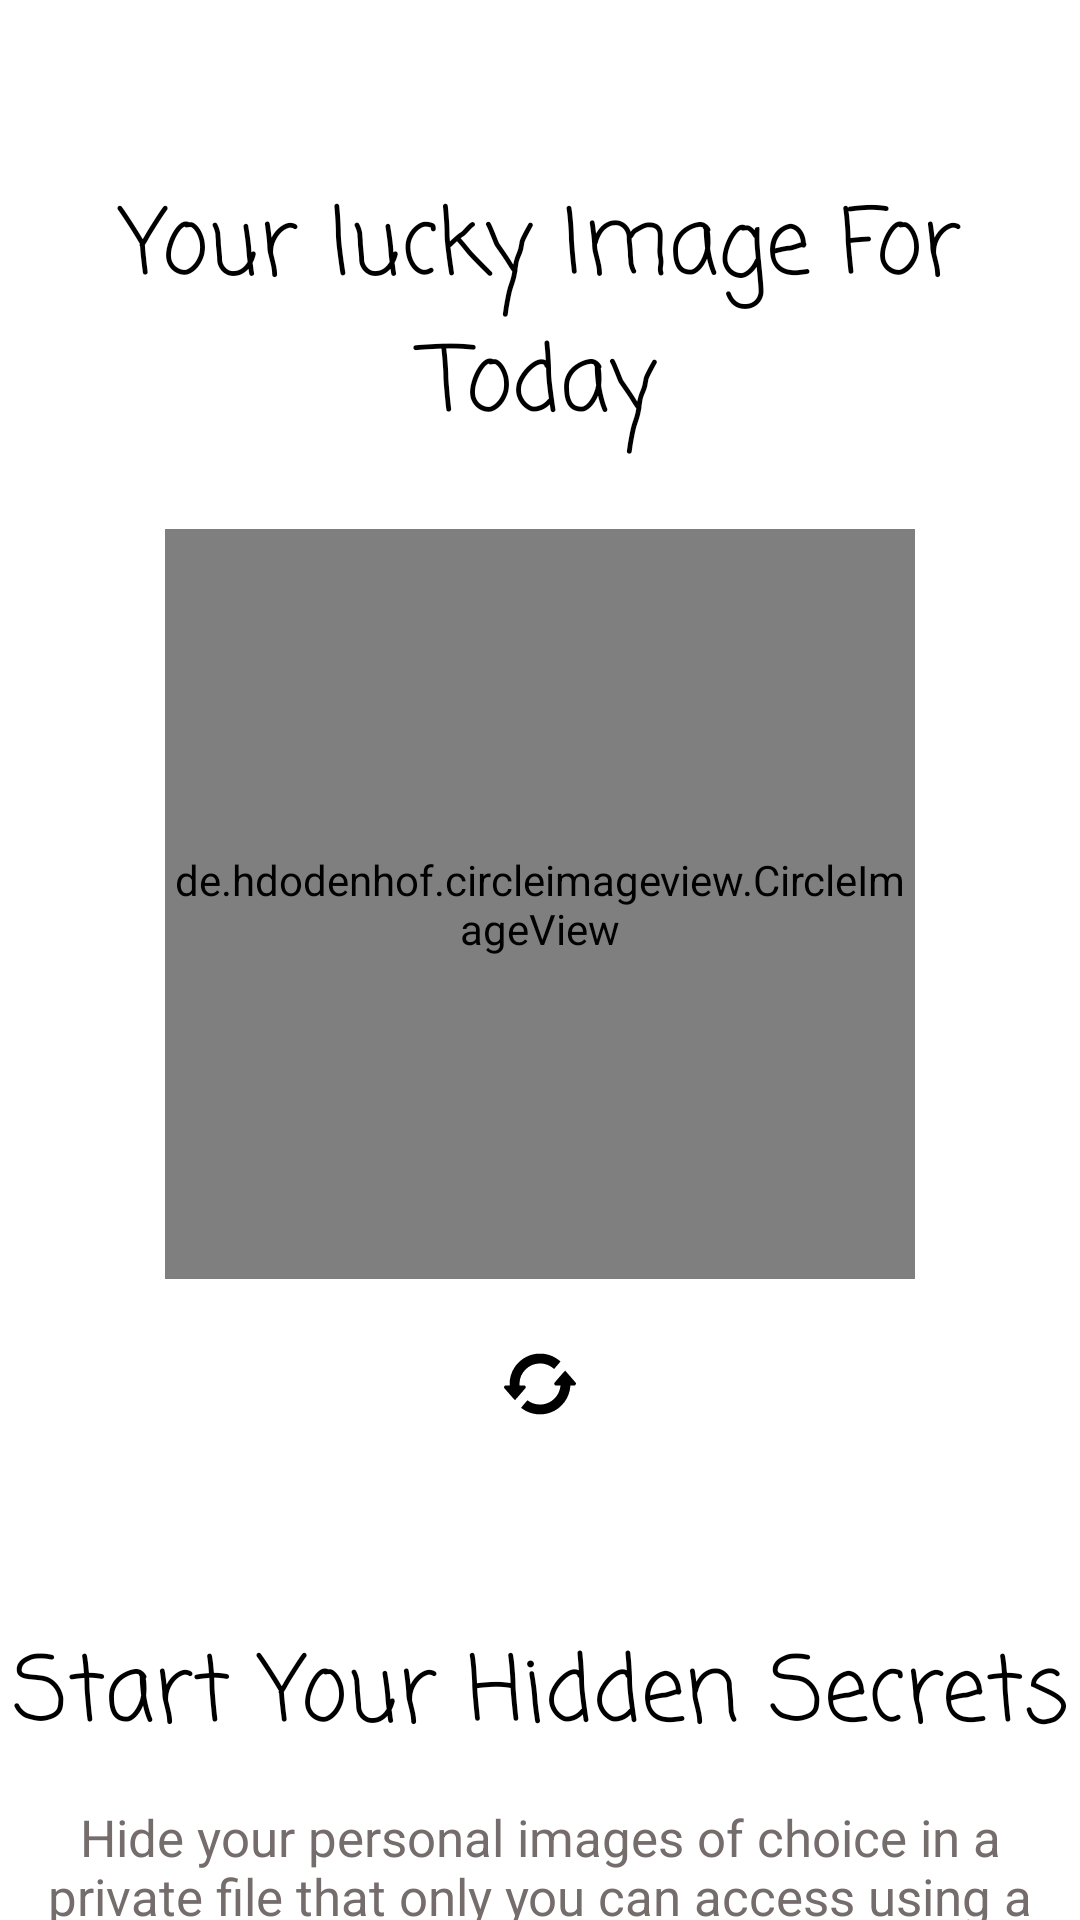

The Android layout XML behind this screen, and the referenced resources:
<!-- AndroidManifest.xml: activity theme Theme.HelloPics -->
<!-- res/layout/fragment_home.xml -->
<?xml version="1.0" encoding="utf-8"?>
<androidx.core.widget.NestedScrollView xmlns:android="http://schemas.android.com/apk/res/android"
    xmlns:app="http://schemas.android.com/apk/res-auto"
    xmlns:tools="http://schemas.android.com/tools"
    android:layout_width="match_parent"
    android:layout_height="match_parent"
    tools:context=".ui_Home.home.HomeFragment">

    <androidx.constraintlayout.widget.ConstraintLayout
        android:layout_width="match_parent"
        android:layout_height="match_parent">

        <androidx.constraintlayout.widget.ConstraintLayout
            android:id="@+id/constraintLayout15"
            android:layout_width="match_parent"
            android:layout_height="wrap_content"
            android:layout_marginTop="40dp"
            app:layout_constraintEnd_toEndOf="parent"
            app:layout_constraintStart_toStartOf="parent"
            app:layout_constraintTop_toTopOf="parent">

            <TextView
                android:id="@+id/RandomImgText"
                android:layout_width="match_parent"
                android:layout_height="wrap_content"
                android:layout_marginTop="20dp"
                android:fontFamily="casual"
                android:gravity="center"
                android:text="Your lucky Image For Today"
                android:textColor="@color/black"
                android:textSize="30dp"
                app:layout_constraintBottom_toTopOf="@+id/TheRandomImage"
                app:layout_constraintEnd_toEndOf="parent"
                app:layout_constraintStart_toStartOf="parent"
                app:layout_constraintTop_toTopOf="parent" />

            <ImageButton
                android:id="@+id/RandomImgRefresh"
                android:layout_width="60dp"
                android:layout_height="60dp"
                android:layout_marginTop="5dp"
                android:layout_marginBottom="16dp"
                android:background="@color/Transparent"
                android:scaleType="centerInside"
                android:src="@drawable/refresh_ic"
                app:layout_constraintBottom_toBottomOf="parent"
                app:layout_constraintEnd_toEndOf="parent"
                app:layout_constraintStart_toStartOf="parent"
                app:layout_constraintTop_toBottomOf="@+id/TheRandomImage" />

            <ProgressBar
                android:id="@+id/RandomImgProgress"
                style="?android:attr/progressBarStyle"
                android:layout_width="wrap_content"
                android:layout_height="wrap_content"
                android:visibility="gone"
                app:layout_constraintBottom_toBottomOf="@+id/TheRandomImage"
                app:layout_constraintEnd_toEndOf="@+id/TheRandomImage"
                app:layout_constraintStart_toStartOf="@+id/TheRandomImage"
                app:layout_constraintTop_toTopOf="@+id/TheRandomImage" />

            <de.hdodenhof.circleimageview.CircleImageView
                android:id="@+id/TheRandomImage"
                android:layout_width="250dp"
                android:layout_height="250dp"
                android:layout_marginTop="25dp"
                android:scaleType="centerCrop"
                app:layout_constraintBottom_toTopOf="@+id/RandomImgRefresh"
                app:layout_constraintEnd_toEndOf="parent"
                app:layout_constraintStart_toStartOf="parent"
                app:layout_constraintTop_toBottomOf="@+id/RandomImgText" />
        </androidx.constraintlayout.widget.ConstraintLayout>

        <androidx.constraintlayout.widget.ConstraintLayout
            android:id="@+id/OpenHiddenSecretsLayout"
            android:layout_width="match_parent"
            android:layout_height="wrap_content"
            android:layout_marginTop="35dp"
            android:visibility="gone"
            app:layout_constraintBottom_toBottomOf="parent"
            app:layout_constraintEnd_toEndOf="parent"
            app:layout_constraintStart_toStartOf="parent"
            app:layout_constraintTop_toBottomOf="@+id/constraintLayout15">

            <Button
                android:id="@+id/OpenHiddenSecrets"
                android:layout_width="100dp"
                android:layout_height="100dp"
                android:layout_marginTop="50dp"
                android:layout_marginBottom="35dp"
                android:background="@drawable/createdborders"
                android:fontFamily="casual"
                android:text="OPEN"
                app:layout_constraintBottom_toBottomOf="parent"
                app:layout_constraintEnd_toEndOf="parent"
                app:layout_constraintStart_toStartOf="parent"
                app:layout_constraintTop_toBottomOf="@+id/textView5" />

            <TextView
                android:id="@+id/textView5"
                android:layout_width="match_parent"
                android:layout_height="wrap_content"
                android:layout_marginTop="20dp"
                android:fontFamily="casual"
                android:gravity="center"
                android:text="Open your Hidden Secrets"
                android:textColor="@color/black"
                android:textSize="30dp"
                app:layout_constraintBottom_toTopOf="@+id/OpenHiddenSecrets"
                app:layout_constraintEnd_toEndOf="parent"
                app:layout_constraintStart_toStartOf="parent"
                app:layout_constraintTop_toTopOf="parent" />
        </androidx.constraintlayout.widget.ConstraintLayout>

        <androidx.constraintlayout.widget.ConstraintLayout
            android:id="@+id/StartHiddenSecretsLayout"
            android:layout_width="match_parent"
            android:layout_height="wrap_content"
            android:layout_marginTop="25dp"
            android:visibility="visible"
            app:layout_constraintBottom_toBottomOf="parent"
            app:layout_constraintEnd_toEndOf="parent"
            app:layout_constraintStart_toStartOf="parent"
            app:layout_constraintTop_toBottomOf="@+id/constraintLayout15">

            <TextView
                android:id="@+id/HiddenSecretTxtV"
                android:layout_width="match_parent"
                android:layout_height="wrap_content"
                android:layout_marginTop="10dp"
                android:layout_marginBottom="8dp"
                android:fontFamily="casual"
                android:gravity="center"
                android:text="Start Your Hidden Secrets"
                android:textColor="@color/black"
                android:textSize="30dp"
                app:layout_constraintBottom_toTopOf="@+id/HiddenSecretsExplanation"
                app:layout_constraintEnd_toEndOf="parent"
                app:layout_constraintStart_toStartOf="parent"
                app:layout_constraintTop_toTopOf="parent" />

            <Button
                android:id="@+id/StartHiddenSecretsBtn"
                android:layout_width="100dp"
                android:layout_height="100dp"
                android:layout_marginTop="15dp"
                android:background="@drawable/createdborders"
                android:backgroundTint="@color/main_project_color_teal"
                android:fontFamily="casual"
                android:text="START"
                app:layout_constraintBottom_toTopOf="@+id/LearnMoreAboutHiddenSecretes"
                app:layout_constraintEnd_toEndOf="parent"
                app:layout_constraintStart_toStartOf="parent"
                app:layout_constraintTop_toBottomOf="@+id/HiddenSecretsExplanation" />

            <TextView
                android:id="@+id/HiddenSecretsExplanation"
                android:layout_width="350dp"
                android:layout_height="wrap_content"
                android:layout_marginTop="5dp"
                android:gravity="center"
                android:text="Hide your personal images of choice in a private file that only you can access using a password. "
                android:textColor="#756C6C"
                android:textSize="17dp"
                app:layout_constraintBottom_toTopOf="@+id/StartHiddenSecretsBtn"
                app:layout_constraintEnd_toEndOf="parent"
                app:layout_constraintStart_toStartOf="parent"
                app:layout_constraintTop_toBottomOf="@+id/HiddenSecretTxtV" />

            <TextView
                android:id="@+id/LearnMoreAboutHiddenSecretes"
                android:layout_width="wrap_content"
                android:layout_height="wrap_content"
                android:layout_marginTop="5dp"
                android:text="Learn More"
                app:layout_constraintBottom_toBottomOf="parent"
                app:layout_constraintEnd_toEndOf="parent"
                app:layout_constraintStart_toStartOf="parent"
                app:layout_constraintTop_toBottomOf="@+id/StartHiddenSecretsBtn" />
        </androidx.constraintlayout.widget.ConstraintLayout>

    </androidx.constraintlayout.widget.ConstraintLayout>

</androidx.core.widget.NestedScrollView>
<!-- resources referenced by this layout -->
<resources>
  <color name="Transparent">#00FFFFFF</color>
  <color name="black">#FF000000</color>
  <color name="main_project_color_teal">#A6A061</color>
  <!-- drawable createdborders (drawable) -->
  <?xml version="1.0" encoding="utf-8"?>
  <shape xmlns:android="http://schemas.android.com/apk/res/android"
      android:shape="rectangle" >
      <solid android:color="@color/main_project_color_teal" />
      <corners android:radius="200dp"/>
  </shape>
  <!-- drawable refresh_ic (drawable) -->
  <vector xmlns:android="http://schemas.android.com/apk/res/android"
      android:width="24dp"
      android:height="24dp"
      android:viewportWidth="512"
      android:viewportHeight="512">
    <path
        android:pathData="M226.5,41.7c-63.2,8.5 -120.7,46.1 -155,101.4 -20.1,32.4 -31.5,72.2 -31.5,110l0,12.9 -16,-0 -16,-0 -3.6,3.3c-4.6,4.2 -5.6,10.5 -2.6,15.2 3.2,4.8 75,86.7 75.9,86.5 1.1,-0.2 73,-82.6 75.5,-86.5 3,-4.7 2,-11.1 -2.6,-15.2l-3.6,-3.3 -18.6,-0 -18.7,-0 0.6,-15.8c1.4,-38.2 15.4,-70.1 42.6,-97.2 27.7,-27.6 59.4,-41.4 98.1,-42.7 14,-0.4 18.4,-0.2 28.8,1.6 26.1,4.4 48.4,14.5 68.6,31l8,6.5 3.4,-4c1.8,-2.1 12.1,-14.1 22.8,-26.6l19.4,-22.8 -7.3,-6c-17.5,-14.7 -45.3,-30.7 -65.8,-37.8 -12.7,-4.5 -31.8,-9 -45.2,-10.7 -14.7,-1.9 -42.4,-1.8 -57.2,0.2z"
        android:fillColor="#000000"
        android:strokeColor="#00000000"/>
    <path
        android:pathData="M397,203c-20.6,23.7 -38.1,44.2 -38.8,45.7 -2.3,4.3 -0.9,10.2 3.2,14l3.6,3.3 18.5,-0 18.6,-0 -0.6,4.7c-4.9,36.8 -17.8,63.7 -42.5,88.4 -22.6,22.6 -47.9,35.6 -79.5,41.1 -10,1.7 -14.6,1.9 -28,1.5 -29.4,-1 -53.1,-8.6 -76.4,-24.2 -8.1,-5.4 -8.5,-5.6 -10.2,-3.8 -1,1 -11.2,12.8 -22.8,26.3 -19.4,22.8 -20.8,24.6 -19.3,26.3 2.6,2.9 23.2,16.3 33.2,21.6 59.9,31.5 134.4,32.3 195.5,2.1 23.1,-11.4 41,-24.5 59.5,-43.7 27.5,-28.3 44.9,-59.2 54.4,-96.5 3.1,-12.2 6.6,-33.8 6.6,-40.9l0,-2.9 16,-0 16,-0 3.6,-3.3c4.6,-4.1 5.6,-10.5 2.6,-15.2 -1.4,-2.2 -68.9,-80.1 -75.1,-86.7 -0.4,-0.4 -17.5,18.6 -38.1,42.2z"
        android:fillColor="#000000"
        android:strokeColor="#00000000"/>
  </vector>
  <style name="Theme.HelloPics" parent="Theme.MaterialComponents.Light.NoActionBar">
          
          
          <item name="colorPrimary">@color/main_project_color_teal</item>
          <item name="colorPrimaryVariant">#BCB7B7</item>
          <item name="colorOnPrimary">@color/white</item>
          
          <item name="colorSecondary">@color/main_project_color_teal</item>
          <item name="colorSecondaryVariant">@color/teal_700</item>
          <item name="colorOnSecondary">@color/black</item>
          
          <item name="android:statusBarColor">?attr/colorPrimaryVariant</item>
          
      </style>
  <color name="white">#FFFFFFFF</color>
  <color name="teal_700">#FFFFFF</color>
</resources>
